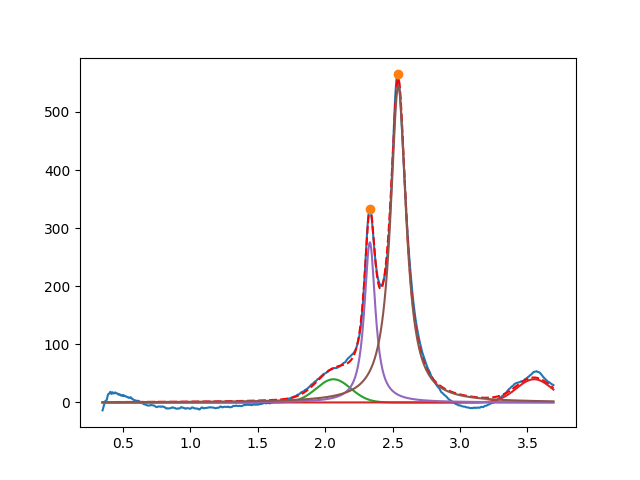

The table this chart was drawn from, first rows:
2.062163518215515357e+00, 3.999999999060000988e+01, 2.999999999999998224e-01, 9.999999999999850120e-01
3.549999999999973621e+00, 3.999999999999992184e+01, 3.109185349562638145e-01, 9.999999999999981126e-01
2.331576049406753892e+00, 2.757981112742249366e+02, 9.787185196053670155e-02, 7.123049524009474054e-02
2.542526582949492742e+00, 5.446147642095389756e+02, 1.404858286669291023e-01, 8.112644411684959895e-14
